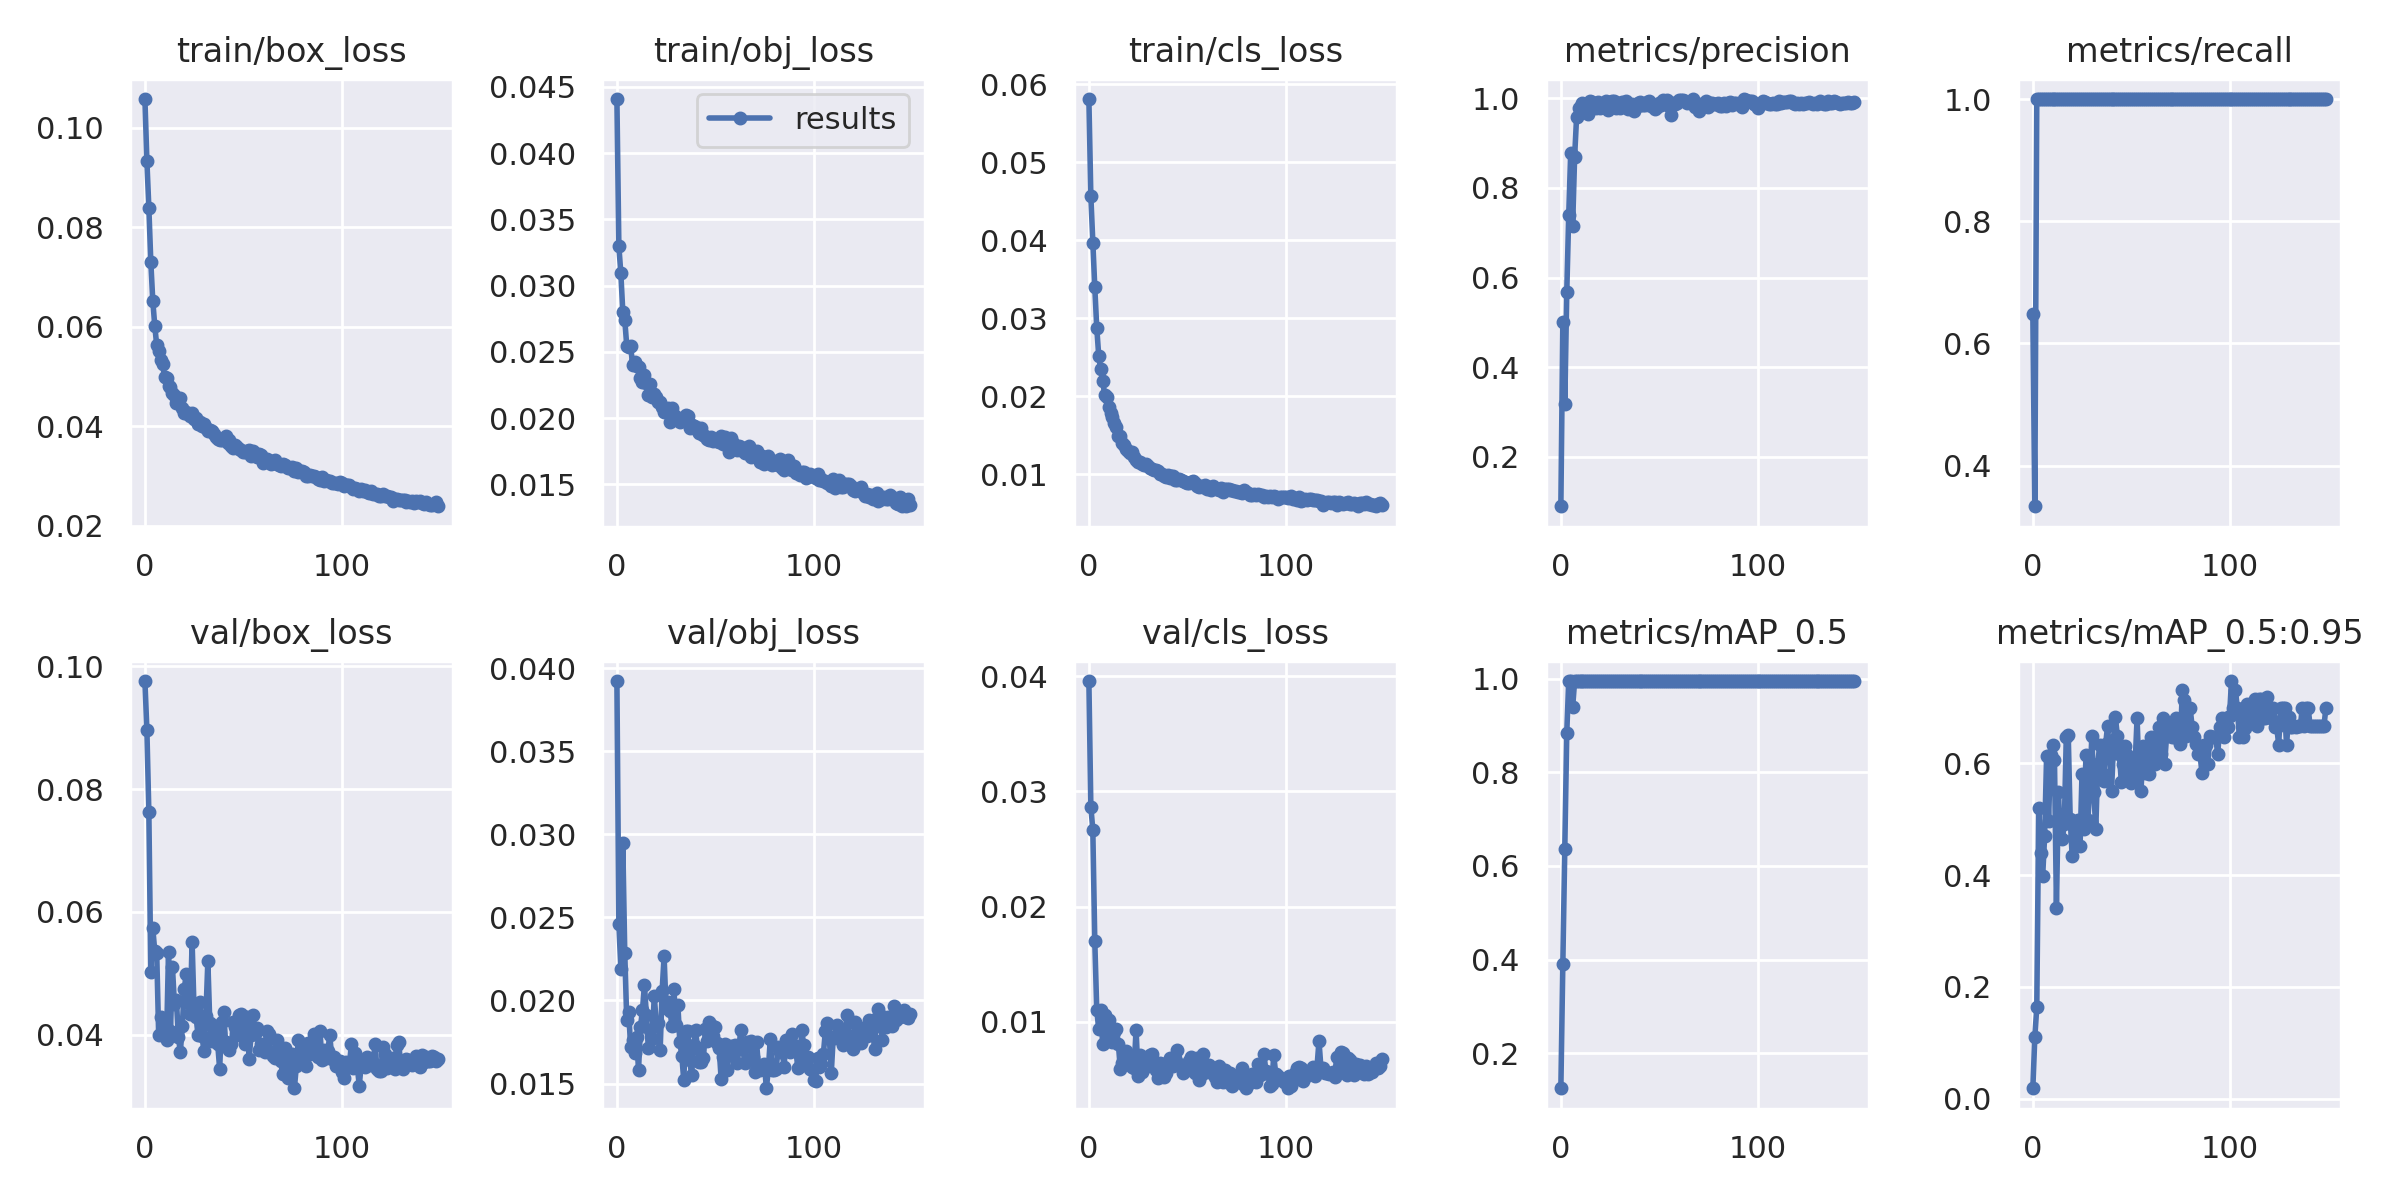

Data behind this chart, as committed beside it:
epoch, train/box_loss, train/obj_loss, train/cls_loss, metrics/precision, metrics/recall, metrics/mAP_0.5, metrics/mAP_0.5:0.95, val/box_loss, val/obj_loss, val/cls_loss, x/lr0, x/lr1, x/lr2
0, 0.1057, 0.04408, 0.05811, 0.08955, 0.6479, 0.125, 0.01838, 0.09762, 0.03922, 0.03958, 0.003252, 0.003252, 0.07073
1, 0.0933, 0.03298, 0.04564, 0.4997, 0.3333, 0.3908, 0.1095, 0.08966, 0.02462, 0.02868, 0.006542, 0.006542, 0.04069
2, 0.08389, 0.03093, 0.03967, 0.3169, 0.9999, 0.6356, 0.1634, 0.07627, 0.02191, 0.02667, 0.009788, 0.009788, 0.0106
3, 0.07298, 0.02804, 0.034, 0.5668, 1, 0.8844, 0.5199, 0.05021, 0.02945, 0.01703, 0.009802, 0.009802, 0.009802
4, 0.06522, 0.02742, 0.02881, 0.7393, 1, 0.995, 0.4396, 0.05735, 0.02286, 0.01102, 0.009802, 0.009802, 0.009802
5, 0.06021, 0.02547, 0.02524, 0.8775, 1, 0.995, 0.3982, 0.05362, 0.01884, 0.009378, 0.009736, 0.009736, 0.009736
6, 0.05625, 0.02534, 0.02347, 0.7161, 1, 0.9394, 0.4697, 0.05328, 0.01928, 0.011, 0.00967, 0.00967, 0.00967
7, 0.05508, 0.02543, 0.02203, 0.8695, 1, 0.995, 0.6137, 0.03986, 0.0172, 0.008092, 0.009604, 0.009604, 0.009604
8, 0.0533, 0.02397, 0.02024, 0.9583, 1, 0.995, 0.4975, 0.04282, 0.01759, 0.01054, 0.009538, 0.009538, 0.009538
9, 0.05249, 0.02426, 0.01996, 0.9791, 1, 0.995, 0.6145, 0.04049, 0.01686, 0.00853, 0.009472, 0.009472, 0.009472
10, 0.04982, 0.0239, 0.0187, 0.9826, 1, 0.995, 0.6321, 0.04234, 0.01778, 0.01012, 0.009406, 0.009406, 0.009406
11, 0.04972, 0.02386, 0.01792, 0.9898, 1, 0.995, 0.606, 0.03919, 0.01584, 0.008706, 0.00934, 0.00934, 0.00934
12, 0.04807, 0.02304, 0.01739, 0.9842, 1, 0.995, 0.3412, 0.05342, 0.01841, 0.008197, 0.009274, 0.009274, 0.009274
13, 0.04788, 0.02269, 0.01665, 0.9781, 1, 0.995, 0.5479, 0.04065, 0.01943, 0.009113, 0.009208, 0.009208, 0.009208
14, 0.0467, 0.02326, 0.01603, 0.9657, 1, 0.995, 0.4659, 0.05101, 0.02093, 0.009326, 0.009142, 0.009142, 0.009142
15, 0.0462, 0.02268, 0.01494, 0.9943, 1, 0.995, 0.4647, 0.04498, 0.01913, 0.008036, 0.009076, 0.009076, 0.009076
16, 0.04464, 0.02177, 0.01497, 0.992, 1, 0.995, 0.491, 0.04565, 0.01714, 0.005882, 0.00901, 0.00901, 0.00901
17, 0.04507, 0.02259, 0.01407, 0.9803, 1, 0.995, 0.6474, 0.03967, 0.01822, 0.006435, 0.008944, 0.008944, 0.008944
18, 0.04561, 0.02159, 0.01371, 0.9793, 1, 0.995, 0.6506, 0.03713, 0.01768, 0.006501, 0.008878, 0.008878, 0.008878
19, 0.04357, 0.02182, 0.01331, 0.9918, 1, 0.995, 0.5002, 0.04136, 0.02028, 0.007487, 0.008812, 0.008812, 0.008812
20, 0.0427, 0.02161, 0.01294, 0.9778, 1, 0.995, 0.4341, 0.04741, 0.01865, 0.00673, 0.008746, 0.008746, 0.008746
21, 0.04285, 0.02119, 0.01271, 0.98, 1, 0.995, 0.4668, 0.04984, 0.01866, 0.006817, 0.00868, 0.00868, 0.00868
22, 0.04248, 0.02121, 0.01282, 0.9797, 1, 0.995, 0.4816, 0.04529, 0.01701, 0.006041, 0.008614, 0.008614, 0.008614
23, 0.042, 0.02084, 0.01222, 0.993, 1, 0.995, 0.4992, 0.04331, 0.02059, 0.005954, 0.008548, 0.008548, 0.008548
24, 0.04271, 0.02047, 0.01185, 0.9735, 1, 0.995, 0.4512, 0.05507, 0.02265, 0.009319, 0.008482, 0.008482, 0.008482
25, 0.0415, 0.02057, 0.01158, 0.9913, 1, 0.995, 0.5814, 0.04387, 0.01952, 0.005318, 0.008416, 0.008416, 0.008416
26, 0.04157, 0.02079, 0.01166, 0.9944, 1, 0.995, 0.4818, 0.04295, 0.01989, 0.007115, 0.00835, 0.00835, 0.00835
27, 0.04049, 0.01972, 0.01132, 0.9929, 1, 0.995, 0.6152, 0.03992, 0.01939, 0.005637, 0.008284, 0.008284, 0.008284
28, 0.0409, 0.02077, 0.01127, 0.9794, 1, 0.995, 0.4988, 0.04536, 0.01846, 0.006283, 0.008218, 0.008218, 0.008218
29, 0.04011, 0.02024, 0.01129, 0.9903, 1, 0.995, 0.5645, 0.03979, 0.02067, 0.006715, 0.008152, 0.008152, 0.008152
30, 0.04044, 0.02008, 0.01114, 0.9786, 0.9992, 0.995, 0.6482, 0.03739, 0.0185, 0.006179, 0.008086, 0.008086, 0.008086
31, 0.03961, 0.02001, 0.01086, 0.9923, 1, 0.995, 0.549, 0.04302, 0.01974, 0.007141, 0.00802, 0.00802, 0.00802
32, 0.03907, 0.01967, 0.01064, 0.9835, 1, 0.995, 0.4817, 0.05198, 0.01748, 0.0072, 0.007954, 0.007954, 0.007954
33, 0.03933, 0.01991, 0.01051, 0.9943, 1, 0.995, 0.599, 0.04184, 0.01669, 0.006338, 0.007888, 0.007888, 0.007888
34, 0.03901, 0.01983, 0.01057, 0.977, 1, 0.995, 0.6329, 0.03896, 0.01519, 0.005844, 0.007822, 0.007822, 0.007822
35, 0.03847, 0.02025, 0.01041, 0.9857, 1, 0.995, 0.5835, 0.04051, 0.01819, 0.005081, 0.007756, 0.007756, 0.007756
36, 0.0379, 0.02015, 0.01004, 0.9883, 1, 0.995, 0.5676, 0.04134, 0.01817, 0.006443, 0.00769, 0.00769, 0.00769
37, 0.03749, 0.01922, 0.01011, 0.9707, 1, 0.995, 0.6341, 0.0385, 0.01643, 0.006304, 0.007624, 0.007624, 0.007624
38, 0.03721, 0.0195, 0.009803, 0.9809, 0.9996, 0.995, 0.6668, 0.03442, 0.01551, 0.005163, 0.007558, 0.007558, 0.007558
39, 0.03723, 0.01942, 0.009682, 0.9886, 1, 0.995, 0.6155, 0.04208, 0.01732, 0.005549, 0.007492, 0.007492, 0.007492
40, 0.03738, 0.01933, 0.009896, 0.9912, 1, 0.995, 0.5511, 0.04375, 0.0182, 0.006236, 0.007426, 0.007426, 0.007426
41, 0.03813, 0.01905, 0.009605, 0.9842, 1, 0.995, 0.6319, 0.03885, 0.01713, 0.006884, 0.00736, 0.00736, 0.00736
42, 0.03666, 0.01887, 0.009783, 0.986, 1, 0.995, 0.6822, 0.03786, 0.01629, 0.006392, 0.007294, 0.007294, 0.007294
43, 0.03715, 0.01923, 0.009801, 0.9856, 1, 0.995, 0.6483, 0.03756, 0.0163, 0.006187, 0.007228, 0.007228, 0.007228
44, 0.03602, 0.01874, 0.009308, 0.991, 1, 0.995, 0.6176, 0.0384, 0.01654, 0.006857, 0.007162, 0.007162, 0.007162
45, 0.03567, 0.01864, 0.009235, 0.9937, 1, 0.995, 0.5658, 0.04213, 0.01826, 0.007516, 0.007096, 0.007096, 0.007096
46, 0.03626, 0.01844, 0.009416, 0.9818, 1, 0.995, 0.5987, 0.04116, 0.01756, 0.006336, 0.00703, 0.00703, 0.00703
47, 0.03575, 0.0183, 0.009234, 0.9857, 1, 0.995, 0.6313, 0.03991, 0.0187, 0.006181, 0.006964, 0.006964, 0.006964
48, 0.03551, 0.01857, 0.009112, 0.9756, 0.9999, 0.995, 0.6157, 0.04317, 0.01851, 0.005561, 0.006898, 0.006898, 0.006898
49, 0.03531, 0.01827, 0.009, 0.9806, 1, 0.995, 0.5825, 0.0434, 0.01785, 0.005953, 0.006832, 0.006832, 0.006832
50, 0.03477, 0.01836, 0.008895, 0.9893, 1, 0.995, 0.5651, 0.04306, 0.01842, 0.005835, 0.006766, 0.006766, 0.006766
51, 0.03483, 0.01829, 0.008926, 0.9849, 0.9998, 0.995, 0.5813, 0.03853, 0.01743, 0.006626, 0.0067, 0.0067, 0.0067
52, 0.03504, 0.01818, 0.009048, 0.9968, 1, 0.995, 0.5984, 0.0428, 0.01715, 0.006916, 0.006634, 0.006634, 0.006634
53, 0.03514, 0.01865, 0.009223, 0.9931, 1, 0.995, 0.6808, 0.0361, 0.01527, 0.00592, 0.006568, 0.006568, 0.006568
54, 0.03399, 0.01801, 0.008917, 0.9952, 1, 0.995, 0.5812, 0.03997, 0.01658, 0.005515, 0.006502, 0.006502, 0.006502
55, 0.03501, 0.01854, 0.008565, 0.9828, 1, 0.995, 0.5498, 0.04326, 0.01738, 0.006813, 0.006436, 0.006436, 0.006436
56, 0.03416, 0.01834, 0.008438, 0.9619, 1, 0.995, 0.6319, 0.0401, 0.01579, 0.004931, 0.00637, 0.00637, 0.00637
57, 0.03385, 0.01742, 0.008484, 0.9896, 1, 0.995, 0.5834, 0.04109, 0.01674, 0.005391, 0.006304, 0.006304, 0.006304
58, 0.03445, 0.01846, 0.008397, 0.9866, 1, 0.995, 0.6165, 0.03742, 0.01728, 0.007174, 0.006238, 0.006238, 0.006238
59, 0.03413, 0.01811, 0.008596, 0.9896, 1, 0.995, 0.5814, 0.0384, 0.01674, 0.005896, 0.006172, 0.006172, 0.006172
... 90 more rows
